The GitHub repository mustafaakbaba/ME536_Project contains a labelled image folder "cnn" with 3 categories: duck, e-puck robot, paper ship. Examples follow, each with its label.

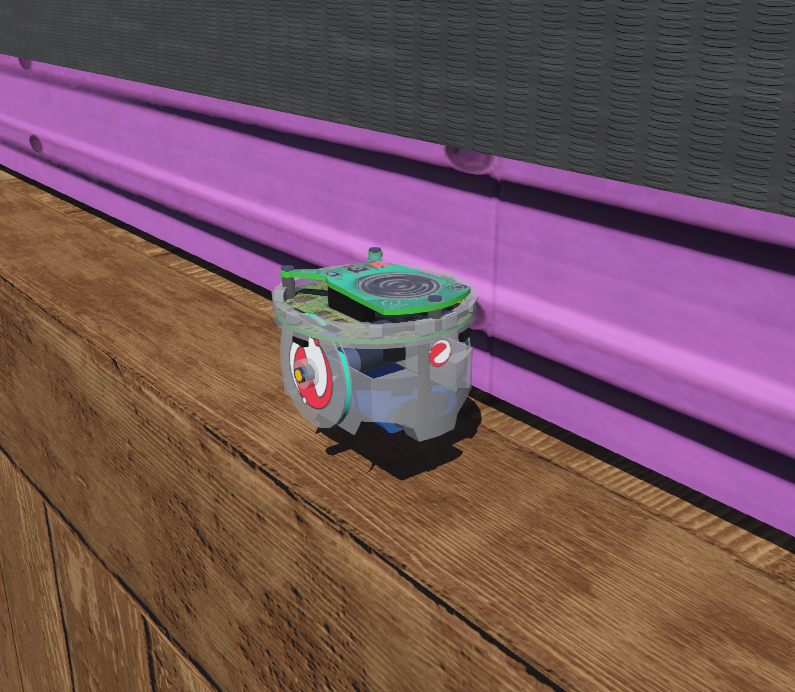
Label: e-puck robot

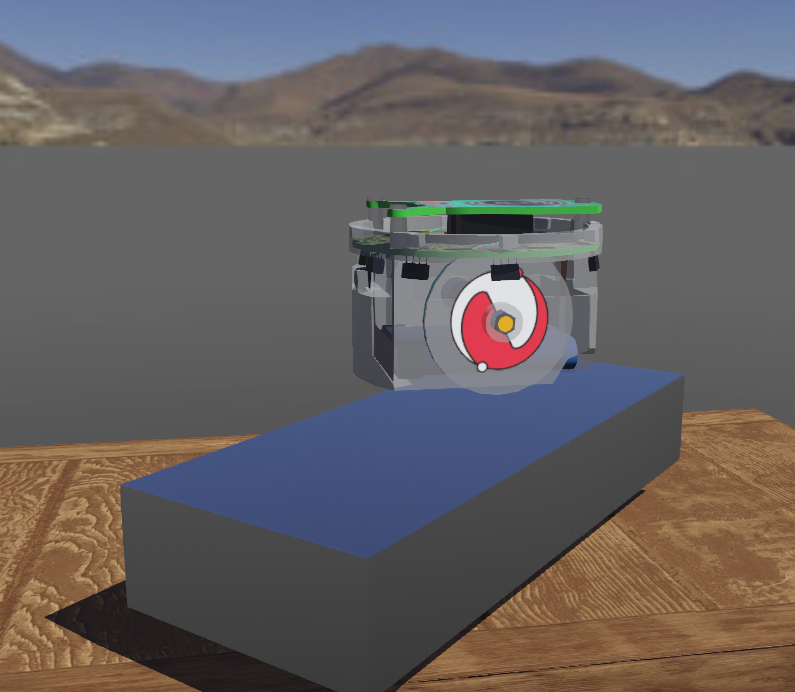
Label: e-puck robot

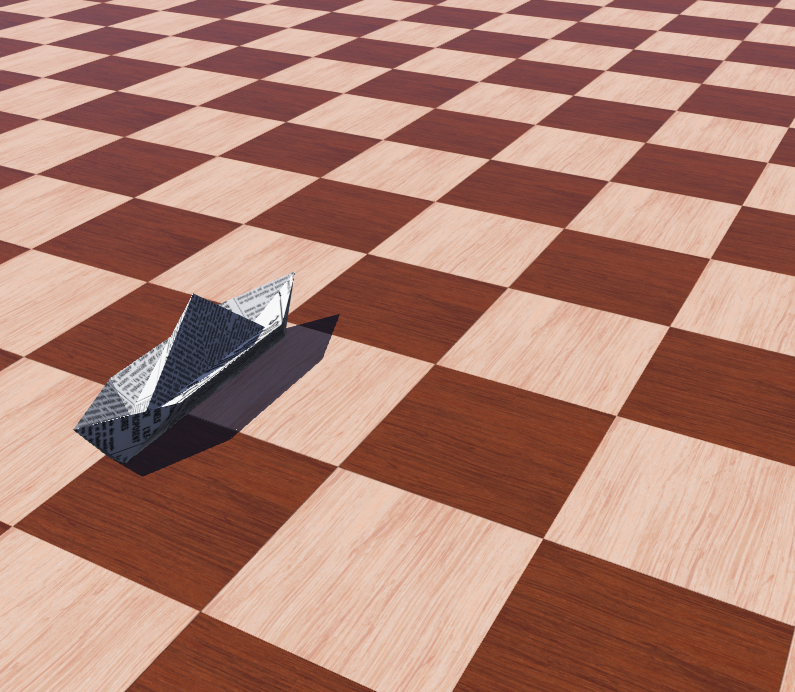
Label: paper ship

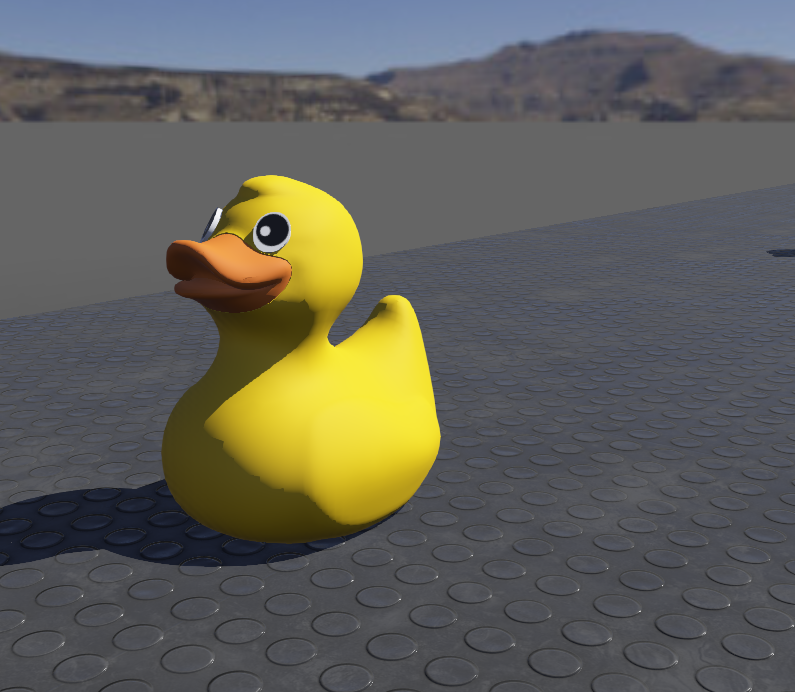
Label: duck

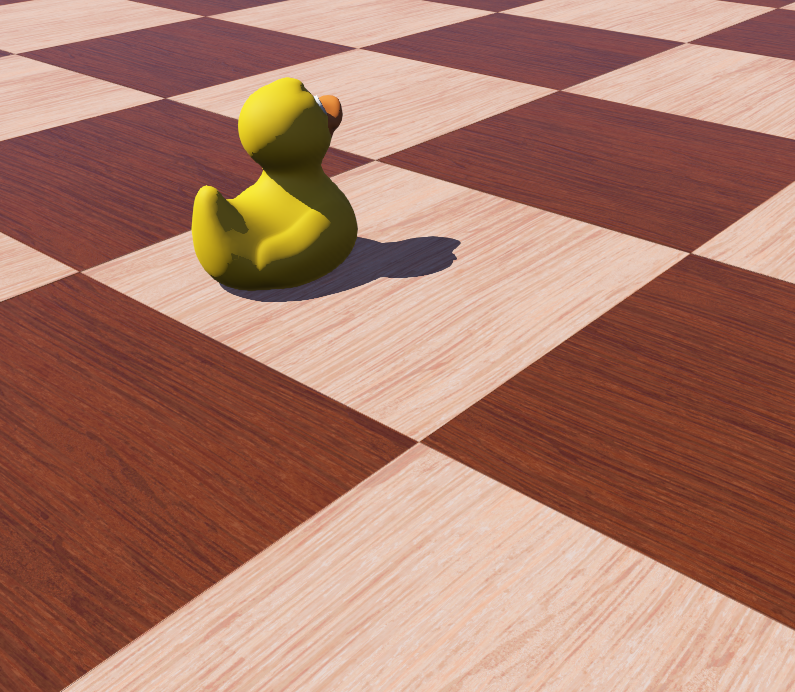
Label: duck

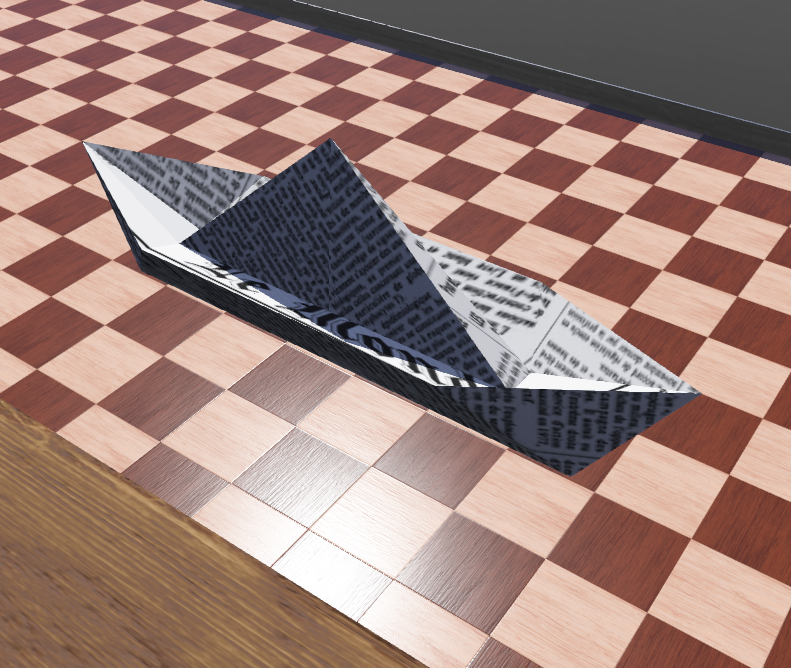
Label: paper ship
